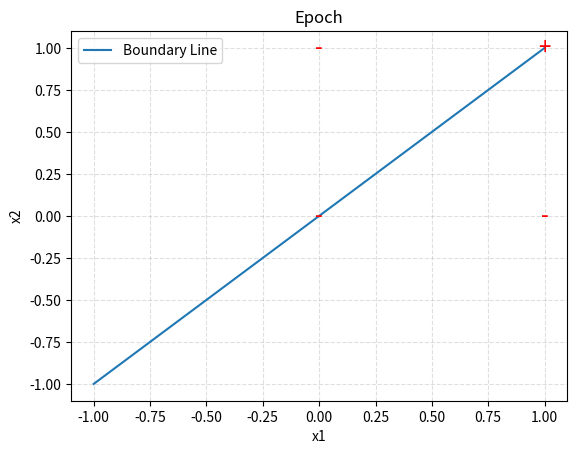

Source code (Python):
import matplotlib.pyplot as plt
import numpy as np

# Create the vectors X and Y
x = np.array(range(-1, 2))
y = x

# Create the plot
plt.plot(x, y, label='Boundary Line')

# Plot points
text_font = {'color': 'red', 'size': 16}

def plot_text(x, y, text):
    plt.text(x, y, text, fontdict=text_font, horizontalalignment='center',
             verticalalignment='center')

plot_text(0, 0, "-")
plot_text(0, 1, "-")
plot_text(1, 0, "-")
plot_text(1, 1, "+")

# Add a title
plt.title('Epoch')

# Add X and Y Label
plt.xlabel('x1')
plt.ylabel('x2')

# Add a grid
plt.grid(alpha=.4, linestyle='--')

# Add a Legend
plt.legend()

# Show the plot
plt.show()
